Photos from the image-classification dataset "real" in the GitHub repository orianapresacan/EmbryoStageGen. Its 5 classes are: 2-cell embryo, 4-cell embryo, 8-cell embryo, blastocyst, morula.

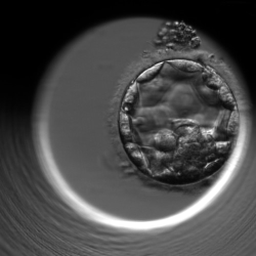
Label: blastocyst

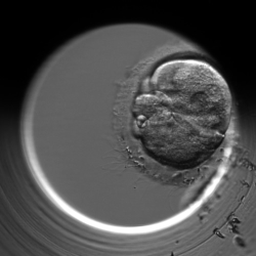
Label: 2-cell embryo

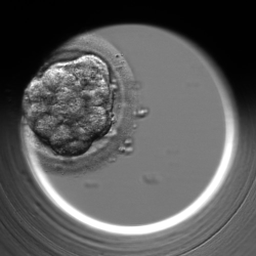
Label: morula

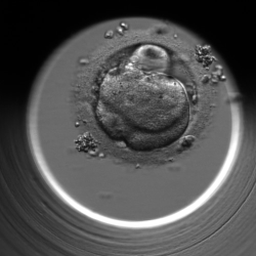
Label: 4-cell embryo

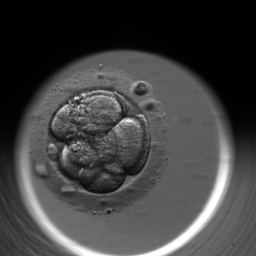
Label: 8-cell embryo

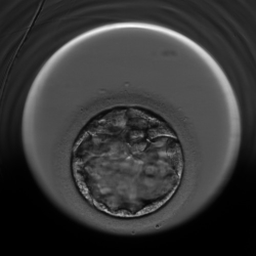
Label: blastocyst
